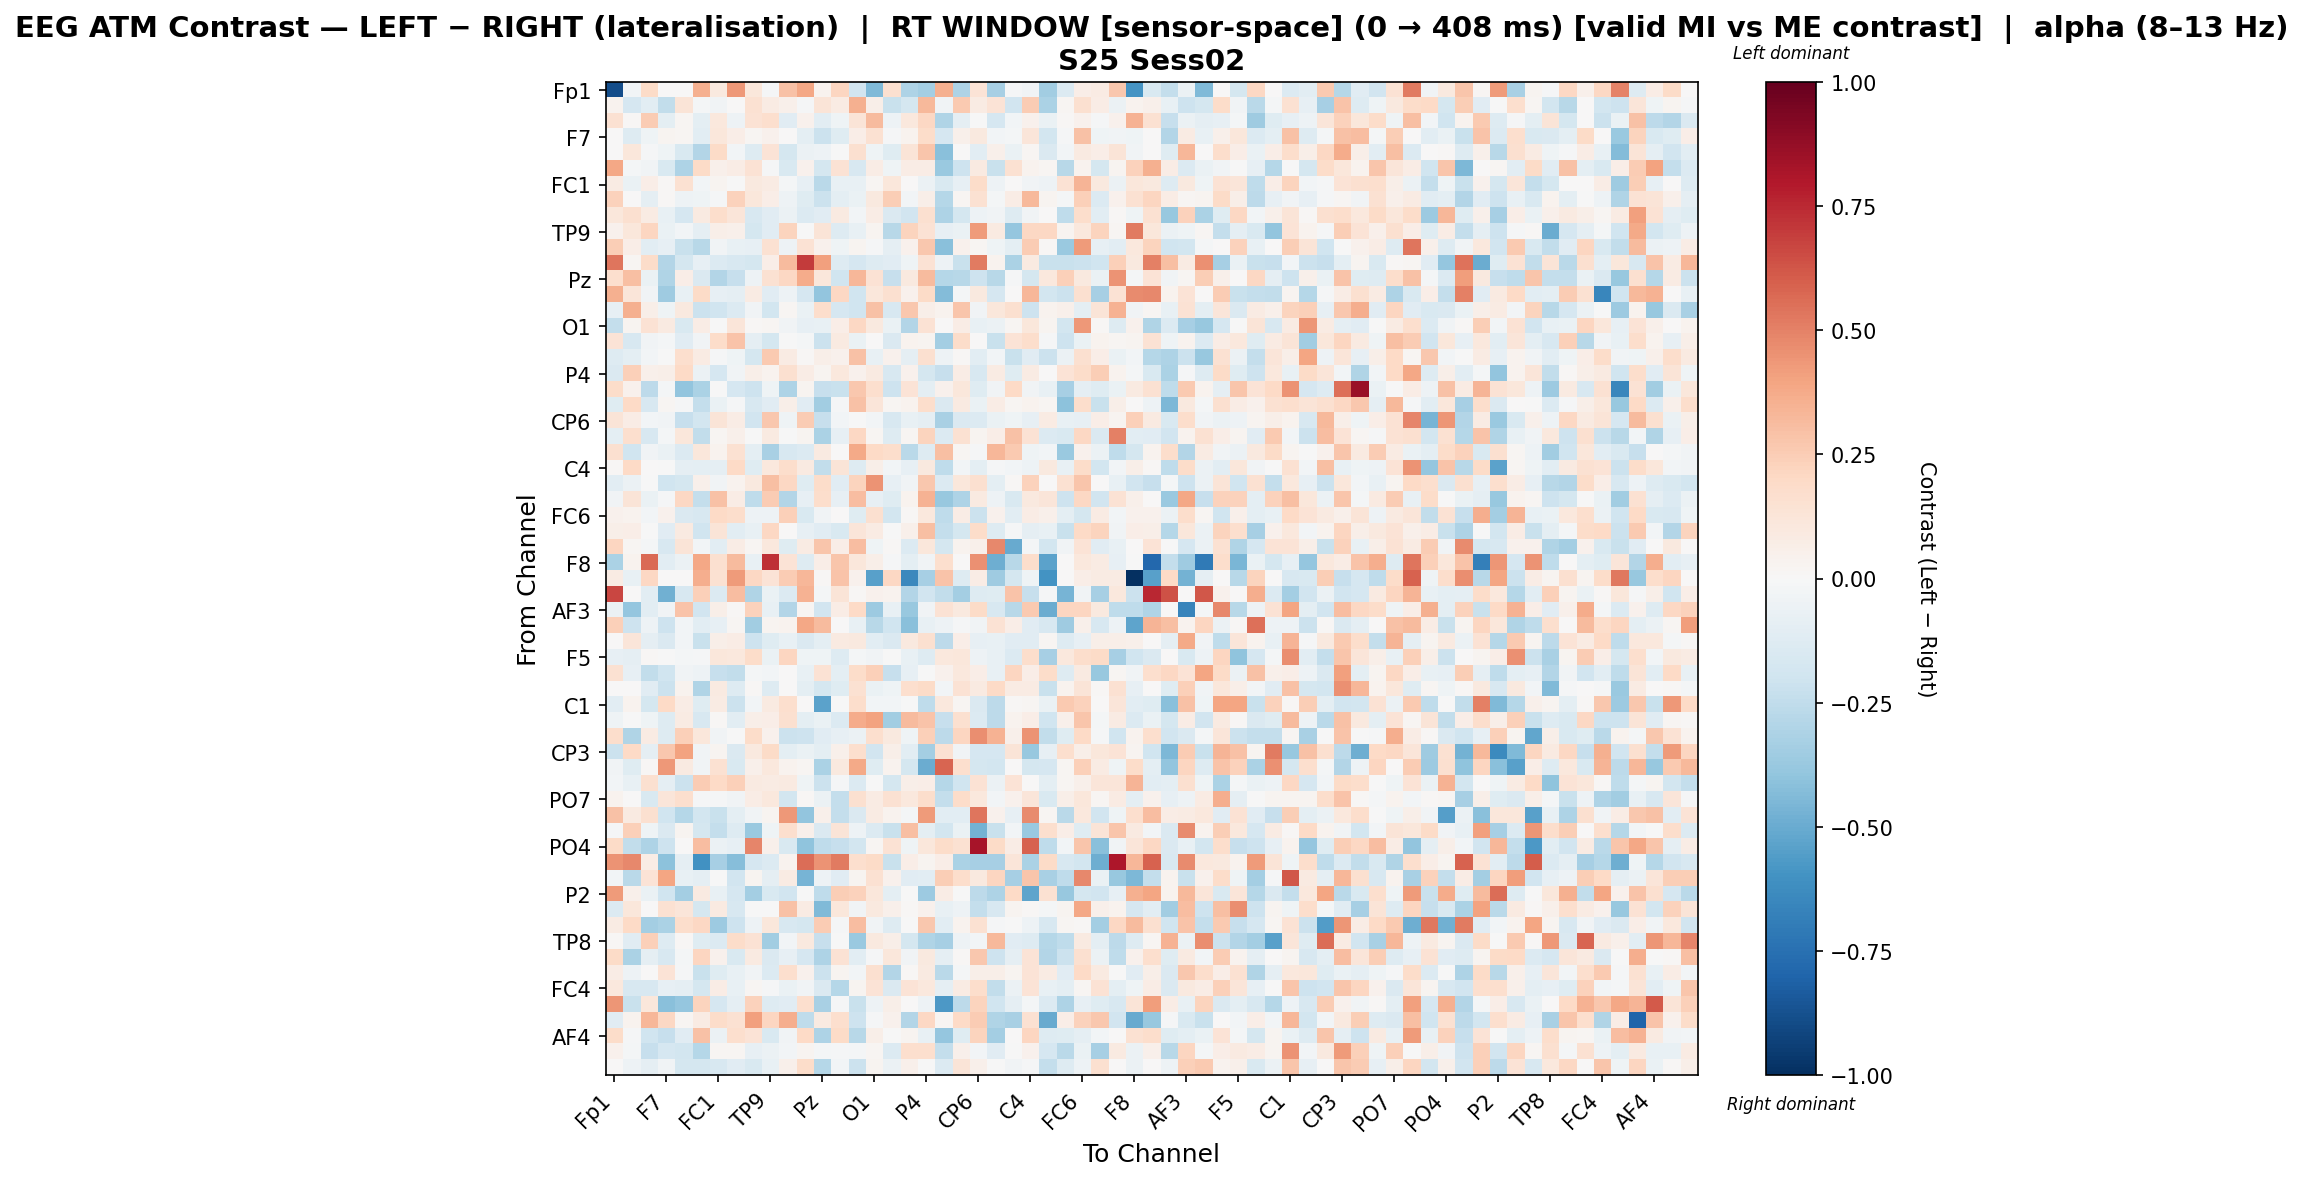

Values plotted in this chart, from the file beside it:
, Fp1, Fz, F3, F7, FT9, FC5, FC1, C3, T7, TP9, CP5, CP1, Pz, P3, P7, O1, Oz, O2, P4, P8, TP10, CP6, CP2
Fp1, -0.8906, -0.02545, 0.191, 0.0, 0.0, 0.3533, 0.1007, 0.4364, 0.1106, -0.01297, 0.2955, 0.3868, 0.03781, 0.2137, -0.1936, -0.4403, 0.1576, -0.3063, -0.3437, 0.3532, -0.3086, 0.1386, -0.3345
Fz, 0.03212, -0.1651, -0.1018, -0.2478, 0.1293, -0.01852, -0.03706, 0.004766, 0.1546, 0.08407, 0.05011, -0.01089, 0.1324, 0.08413, 0.3558, 0.05628, -0.2198, -0.1729, 0.3223, -0.0364, 0.2609, 0.07823, 0.1356
F3, 0.1511, 0.01373, 0.2576, -0.09483, 0.01947, -0.09585, 0.1044, -0.05161, 0.1447, 0.1708, -0.115, 0.04034, -0.1028, -0.04654, 0.127, 0.3161, -0.04925, 0.1074, 0.2095, -0.3028, -0.09019, -0.003089, -0.1684
F7, 0.0, -0.131, -0.04407, 0.02623, 0.01929, -0.1028, 0.1156, 0.06363, 0.01851, 0.04237, 0.001778, -0.09926, -0.2149, -0.1173, 0.06906, 0.1486, -0.01441, 0.03728, 0.1814, -0.1681, 0.04902, 0.09919, -0.0287
FT9, 0.0, 0.1141, -0.00977, -0.04368, -0.1489, -0.2962, 0.1909, -0.02684, -0.128, 0.1343, -0.1772, -0.05707, -0.05247, -0.002021, 0.1564, -0.0406, -0.1243, 0.1318, 0.2764, -0.4172, 0.006554, -0.1057, 0.04883
FC5, 0.3837, -0.01807, -0.03365, -0.1549, -0.3094, 0.195, 0.04779, 0.07406, 0.1407, -0.01243, -0.1545, 0.0425, -0.175, 0.1483, -0.1598, 0.07689, -0.04493, 0.07689, 0.07057, -0.3729, -0.2062, 0.09, -0.2214
FC1, 0.07838, -0.06555, 0.06892, 0.01125, 0.1495, -0.0281, 0.02429, -0.003245, 0.09815, 0.08044, -0.01805, -0.0815, -0.2688, -0.07423, -0.07497, 0.02238, 0.1123, 0.004004, -0.06249, -0.1559, -0.07919, 0.1856, -0.05404
C3, 0.2291, 0.003672, -0.08635, 0.01233, -0.04885, -0.04356, -0.01502, 0.2309, 0.112, 0.06952, -0.05226, -0.1199, -0.2171, -0.09648, -0.0676, 0.09854, 0.2455, -0.02694, 0.05526, -0.2841, 0.01641, 0.1532, -0.01701
T7, 0.1151, 0.1626, 0.08162, -0.07139, -0.1674, 0.0868, 0.1757, 0.1232, -0.1605, -0.1133, -0.06065, -0.1346, -0.1165, 0.08766, -0.0269, 0.07078, -0.1453, -0.1939, 0.1625, -0.3059, -0.1756, -0.04901, -0.0348
TP9, 0.04617, 0.1168, 0.2183, -0.06792, -0.02808, -0.08615, 0.05694, 0.05455, -0.1749, -0.1105, 0.2225, -0.006534, 0.1278, -0.1327, -0.07621, 0.02592, -0.2772, 0.2194, 0.1434, -0.07856, -0.06348, 0.4263, 0.08604
CP5, 0.2448, 0.06319, -0.1019, -0.07994, -0.2202, -0.2767, -0.03883, -0.07806, -0.08187, 0.1515, -0.05366, 0.1456, 0.04353, -0.04294, 0.03046, -0.008335, -0.0898, 0.04166, 0.2707, -0.4153, 0.04671, 0.01961, -0.04053
CP1, 0.5363, 0.01712, 0.1813, -0.292, -0.1769, -0.08159, -0.1371, -0.1609, -0.1784, 0.06963, 0.3189, 0.6975, 0.4117, -0.1297, -0.1644, -0.1263, -0.1104, -0.04081, 0.1417, -0.0546, -0.2264, 0.5159, 0.03421
Pz, 0.1692, 0.3022, -0.06866, -0.3011, 0.06673, -0.1415, -0.2929, -0.2276, -0.05049, 0.1559, 0.2081, 0.3688, 0.1141, -0.1974, 0.3289, 0.144, -0.2329, 0.09744, 0.3147, -0.2868, -0.2742, -0.2079, -0.2749
P3, 0.3569, 0.1236, -0.0313, -0.3557, -0.07059, 0.1913, -0.08303, -0.08928, 0.08248, -0.1127, -0.05328, -0.1642, -0.3928, 0.2045, -0.201, 0.117, 0.1617, 0.0418, 0.1923, -0.4301, -0.02216, 0.09764, -0.1688
P7, -0.08554, 0.3519, 0.05503, -0.04122, 0.09903, -0.211, -0.2016, -0.1356, -0.0333, -0.1838, 0.02239, -0.06634, 0.1724, -0.1693, -0.199, 0.2947, -0.1605, 0.2714, 0.06046, 0.03669, 0.2739, -0.03606, 0.116
O1, -0.2365, 0.02383, 0.1473, 0.08834, -0.1502, 0.07385, -0.0003964, 0.1239, 0.01121, 0.01568, -0.03702, -0.08054, -0.07556, 0.06685, 0.2043, 0.1015, -0.06387, -0.2899, 0.1474, 0.002501, 0.07477, -0.07733, -0.05674
Oz, 0.1329, -0.1574, -0.03555, -0.02053, -0.1118, -0.03218, 0.1818, 0.2879, -0.091, -0.1772, -0.002146, -0.01952, -0.2157, 0.08792, -0.06601, 0.003604, -0.1424, 0.03721, 0.0312, -0.3434, 0.181, 0.00382, -0.2229
O2, -0.1279, -0.09873, -0.03066, -0.0004637, 0.1661, 0.08232, -0.01181, -0.04532, -0.1721, 0.2611, 0.08409, 0.009087, 0.05808, 0.04459, 0.2958, -0.07206, 0.04204, -0.08968, 0.163, -0.05036, 0.007929, -0.1056, -0.02506
P4, -0.1481, 0.2405, 0.05376, 0.05504, 0.1986, -0.05859, -0.1697, -0.03516, 0.05675, 0.03562, 0.1596, 0.07151, 0.03009, 0.104, 0.04564, 0.0918, -0.1584, 0.04497, -0.1761, -0.2334, 0.07586, -0.1565, 0.08555
P8, 0.1866, 0.04477, -0.265, -0.02082, -0.3937, -0.3171, -0.005479, -0.1716, -0.2047, -0.04089, -0.3076, 0.02499, -0.2327, -0.2191, 0.2669, 0.1701, -0.2086, 0.1359, -0.09458, 0.04637, 0.116, -0.1185, -0.03223
TP10, -0.124, 0.1959, -0.1619, 0.02158, -0.01048, -0.2402, -0.06269, -0.008875, -0.1591, -0.1137, 0.06246, -0.1095, -0.3455, -0.01013, 0.2958, 0.12, 0.01701, 0.03498, 0.1782, -0.1463, 0.0882, -0.06856, 0.07106
CP6, 0.1292, 0.07626, -0.02964, -0.03336, -0.2289, -0.1836, 0.1324, 0.07107, -0.191, 0.2663, -0.04543, 0.2575, -0.233, -0.02488, -0.002782, -0.03051, -0.1611, -0.07583, -0.08717, -0.3255, -0.1428, -0.1337, -0.06423
CP2, -0.09761, 0.1658, -0.164, -0.01642, 0.1148, -0.2457, 0.01619, 0.052, -0.007362, 0.08947, -0.007401, 0.02497, -0.3138, -0.07928, 0.2048, 0.01926, -0.1277, 0.021, 0.2254, -0.1387, 0.1515, 0.0291, 0.06508
Cz, 0.1579, -0.1996, -0.03702, -0.06597, -0.1349, 0.1104, 0.03334, 0.1534, -0.09528, -0.324, -0.1564, -0.1382, 0.09254, 0.0, 0.3777, 0.1962, 0.1745, -0.2673, -0.1278, 0.3023, 0.02306, -0.008135, 0.3294
C4, 0.01375, 0.2022, 0.001592, -0.004049, -0.08801, -0.09753, -0.08968, 0.2011, -0.1228, 0.1079, 0.1769, 0.08851, -0.2428, 0.1292, -0.1286, 0.05779, -0.02776, -0.08332, 0.09738, -0.2532, -0.02902, -0.1004, -0.01173
T8, -0.1036, -0.05909, -0.006232, -0.1968, -0.1755, 0.05079, -0.03448, 0.03599, 0.09793, 0.301, 0.2042, -0.1211, 0.1871, -0.1148, 0.2201, 0.446, -0.07842, -0.03255, 0.2708, -0.1329, 0.1162, 0.1593, -0.09587
FT10, -0.03683, 0.1256, -0.06926, -0.008193, 0.2077, -0.2353, 0.2921, 0.07359, -0.2571, 0.252, -0.2959, -0.07879, 0.1749, -0.07932, 0.3069, -0.08053, -0.1188, 0.03181, 0.347, -0.3818, -0.3076, 0.09189, -0.04913
FC6, 0.04262, 0.03811, -0.02516, 0.04563, -0.1447, -0.1609, 0.2028, 0.176, -0.04736, -0.05219, 0.2366, -0.1499, -0.0318, 0.005081, -0.122, 0.1582, -0.1864, 0.01119, 0.1093, -0.25, 0.07661, -0.214, 0.04485
FC2, 0.06186, 0.06283, -0.007199, -0.1104, 0.08891, -0.1967, 0.1314, -0.1032, -0.0714, 0.208, 0.001018, -0.07954, -0.1109, -0.1506, 0.1191, 0.0859, -0.005483, 0.05282, 0.3037, -0.236, -0.1744, 0.1851, -0.132
F4, 0.2118, 0.02251, -0.01889, -0.1586, 0.1253, -0.02736, -0.1022, 0.07215, 0.01667, 0.1055, -0.124, 0.08356, 0.2768, 0.06514, 0.3112, -0.04296, 0.0087, -0.14, 0.1171, -0.1726, 0.0359, 0.05419, 0.4835
F8, -0.3146, 0.03675, 0.5666, -0.1026, -0.05625, 0.3837, 0.1633, 0.3141, -0.07687, 0.7313, 0.1392, -0.1268, 0.06606, 0.2809, 0.11, 0.05535, -0.01404, -0.09793, -0.03829, 0.1702, 0.0, 0.4609, -0.4875
Fp2, 0.08393, -0.07109, 0.2042, 0.0, 0.0, 0.3601, 0.1488, 0.4294, 0.208, 0.1352, 0.257, 0.332, 0.01214, 0.284, 0.04103, -0.5413, 0.2052, -0.6449, -0.3294, 0.2888, -0.1318, 0.07622, -0.3531
AF7, 0.6668, 0.005769, -0.1064, -0.4779, -0.1566, 0.2403, -0.1336, 0.3074, -0.3003, -0.06923, -0.1389, 0.3501, -0.01681, 0.1255, 0.00813, 0.04036, 0.03903, -0.2927, -0.1917, -0.2424, -0.3374, -0.1293, -0.1208
AF3, -0.05471, -0.388, -0.1031, -0.03375, 0.2874, -0.1893, 0.05503, 0.01305, 0.2282, -0.07363, -0.2961, 0.02017, -0.1901, 0.07302, 0.1983, -0.3639, -0.07291, -0.3811, -0.03859, 0.1429, 0.09949, 0.1882, -0.1628
AFz, 0.2364, -0.2083, -0.05378, -0.2075, -0.02698, -0.1061, -0.08245, 0.02224, -0.348, 0.02502, 0.03709, 0.3898, 0.3181, 0.0, -0.07562, -0.2812, -0.2009, -0.4193, -0.07216, -0.05266, -0.01512, -0.03808, 0.1447
F1, 0.0, 0.1175, -0.08972, -0.1481, -0.02644, -0.2242, 0.05883, 0.07091, -0.2064, -0.124, -0.07471, -0.1439, -0.09608, 0.0908, 0.1011, -0.1066, -0.1435, 0.1014, 0.162, -0.2621, 0.0699, -0.08455, -0.07434
F5, -0.0856, -0.09112, 0.009761, -0.005186, -0.01783, -0.00911, 0.116, 0.108, 0.183, -0.06394, 0.2152, -0.04039, -0.04601, -0.1268, -0.02201, -0.03321, -0.005305, -0.07132, -0.1325, 0.1038, 0.1095, -0.05052, -0.07609
FT7, 0.1544, -0.0794, -0.2453, -0.1991, -0.03479, -0.05397, -0.2337, -0.2481, -0.02086, -0.0264, 0.001898, -0.07645, 0.1477, -0.09631, 0.1822, 0.2371, -0.2333, -0.08532, -0.007038, 0.04543, 0.1054, 0.06436, -0.07425
FC3, 0.0, 0.007543, -0.1111, -0.2134, 0.03732, -0.2999, 0.09185, -0.1277, 0.01038, -0.1272, 0.0005863, -0.096, -0.1791, -0.1215, 0.1554, -0.06665, -0.04661, 0.1708, 0.1924, -0.02609, 0.1436, 0.0867, 0.2012
C1, -0.1019, 0.03682, -0.1772, 0.1969, 0.07206, -0.1238, 0.0839, -0.2186, -0.03072, 0.09235, 0.1713, 0.001633, -0.5378, -0.002256, 0.1738, -0.02553, -0.03093, -0.006387, -0.2576, 0.1059, 0.018, -0.1457, -0.262
C5, -0.04437, -0.002796, -0.04502, -0.1266, 0.08566, -0.1578, 0.00968, -0.105, 0.05559, 0.06695, 0.1623, -0.09474, -0.0634, -0.133, 0.3676, 0.3985, -0.3491, 0.3193, 0.2837, -0.2286, 0.1612, -0.1374, -0.2592
TP7, 0.1724, -0.3046, 0.08509, -0.131, 0.2394, 0.112, -0.03289, -0.002363, 0.1818, 0.04279, -0.2184, -0.209, -0.1149, -0.08106, -0.06202, 0.1643, 0.1002, -0.04151, 0.2359, -0.2601, 0.2111, 0.4686, 0.3498
CP3, -0.2183, 0.1968, -0.08811, 0.2734, 0.4031, -0.0375, 0.02798, -0.1432, 0.09402, 0.1902, -0.09753, -0.06925, -0.09456, 0.04995, 0.1676, -0.1903, 0.05714, -0.1061, -0.3376, 0.1485, -0.03184, -0.1663, -0.1679
P1, -0.03778, -0.1242, 0.01498, 0.4328, 0.08786, -0.03735, 0.1535, -0.1513, 0.05134, 0.1054, 0.03905, 0.02082, -0.3147, 0.09835, 0.3809, -0.1195, 0.03189, -0.1723, -0.4933, 0.5847, 0.1662, -0.1761, -0.1862
P5, -0.02753, -0.07351, 0.164, -0.08974, -0.2144, 0.2536, 0.2026, 0.2362, 0.09125, 0.07925, 0.08987, -0.04099, -0.2184, -0.01452, -0.1337, -0.003675, -0.1759, 0.05586, 0.06299, -0.2841, -0.1976, 0.144, -0.05577
PO7, 0.03721, 0.003706, -0.1519, 0.119, 0.1641, -0.01452, -0.008472, -0.03905, 0.0773, 0.1033, -0.1803, 0.01007, -0.05741, -0.2396, 0.1592, 0.08447, 0.1524, 0.1037, 0.1774, -0.2393, 0.1858, 0.1041, -0.02791
PO3, 0.2927, 0.08791, 0.1566, -0.202, -0.2878, -0.1807, -0.2237, -0.1006, -0.03556, 0.0249, 0.4348, -0.3972, 0.05068, -0.2384, -0.1407, 0.08486, 0.03808, -0.02276, 0.4262, -0.1021, -0.1046, 0.5323, 0.04284
POz, -0.01008, 0.2345, -0.03965, -0.1407, 0.03103, -0.1771, -0.2371, -0.1313, -0.3701, -0.04536, 0.1708, 0.05372, -0.1464, 0.1273, -0.05298, -0.1347, -0.225, 0.3019, -0.09793, -0.1826, -0.0643, -0.4762, -0.2264
PO4, 0.1887, -0.2466, -0.305, -0.2067, 0.006879, 0.3048, -0.05491, -0.0813, 0.4849, 0.04992, -0.1512, -0.4008, -0.2558, -0.229, -0.1811, 0.01787, 0.1478, -0.04357, 0.1113, 0.1813, 0.1545, 0.8258, 0.191
PO8, 0.4463, 0.4777, 0.07051, -0.4093, -0.08625, -0.6092, -0.3296, -0.4296, -0.1657, -0.1357, 0.03795, 0.5573, 0.4498, 0.5184, 0.1711, 0.1953, -0.2208, 0.06447, 0.02669, 0.06329, -0.3146, -0.3282, -0.3346
P6, -0.03019, -0.2675, 0.1404, 0.394, -0.07219, -0.08797, -0.004576, -0.1929, 0.03026, -0.08793, 0.08246, -0.4643, -0.04813, -0.1147, 0.02345, 0.152, 0.04569, -0.1135, -0.1043, 0.2484, 0.1773, 0.1012, 0.2178
P2, 0.4277, 0.05143, -0.06511, -0.1964, -0.3419, 0.08819, -0.07115, -0.1657, -0.3428, -0.1507, -0.1915, -0.007721, -0.2518, 0.2497, 0.2289, 0.1157, -0.09999, -0.004432, -0.3627, 0.07411, -0.003845, -0.2614, -0.3123
CPz, -0.1364, 0.1142, 0.003052, 0.1522, 0.1222, -0.1743, 0.09332, -0.1617, -0.003215, -0.0004421, 0.2891, 0.0812, -0.4449, 0.1127, -0.03228, 0.1001, 0.05438, 0.0112, 0.03987, -0.07492, -0.0539, -0.2409, -0.1566
CP4, 0.08103, 0.1982, -0.3372, -0.3141, 0.1735, 0.2083, -0.3619, -0.2052, -0.05322, 0.1151, -0.1607, -0.1729, 0.2545, -0.01417, 0.3102, -0.03289, -0.1304, -0.005456, 0.2665, -0.1042, 0.03417, 0.1539, -0.01519
TP8, 0.01082, -0.1137, 0.239, -0.1315, 0.009444, -0.1234, -0.1336, 0.1806, 0.1421, -0.3444, -0.02797, 0.09463, -0.2269, -0.007256, -0.3714, 0.0988, 0.06049, -0.1723, -0.3039, -0.3294, -0.05079, -0.02557, 0.3273
C6, 0.1881, -0.3146, -0.0935, -0.1637, -0.02204, 0.2114, 0.04478, -0.1488, 0.09147, -0.1474, -0.08508, -0.1675, -0.307, 0.1459, -0.1068, -0.008345, 0.112, -0.03509, 0.09793, -0.09067, 0.009105, 0.2697, -0.2069
C2, 0.07681, -0.05465, 0.002137, 0.139, -0.01419, -0.222, -0.118, -0.07542, -0.0317, -0.133, 0.1687, 0.04227, -0.2137, 0.03072, -0.02965, 0.1568, -0.2963, 0.01171, 0.08796, -0.2674, -0.01585, 0.05682, 0.06027
FC4, 0.1032, -0.1574, -0.1639, -0.08046, -0.0896, -0.1793, 0.07212, -0.07202, 0.01866, -0.01169, -0.06802, -0.0371, -0.141, -0.2887, 0.02519, 0.1398, -0.1442, 0.1388, 0.1065, -0.08666, 0.08156, 0.1767, -0.2483
FT8, 0.4445, -0.2236, 0.1119, -0.4197, -0.3901, 0.2189, -0.1715, -0.09011, 0.2297, -0.127, -0.1124, 0.1674, -0.3223, -0.01334, -0.2207, -0.05302, 0.05497, 0.003915, -0.05134, -0.5773, -0.2652, 0.2256, -0.1998
F6, -0.1094, 0.03464, 0.3337, 0.2044, 0.01928, 0.08093, 0.1861, 0.1529, 0.4102, 0.2154, 0.3614, -0.2508, 0.08817, 0.1665, -0.209, -0.01146, 0.04319, -0.2924, 0.2054, 0.01571, 0.2027, 0.2537, -0.2988
... 3 more rows
